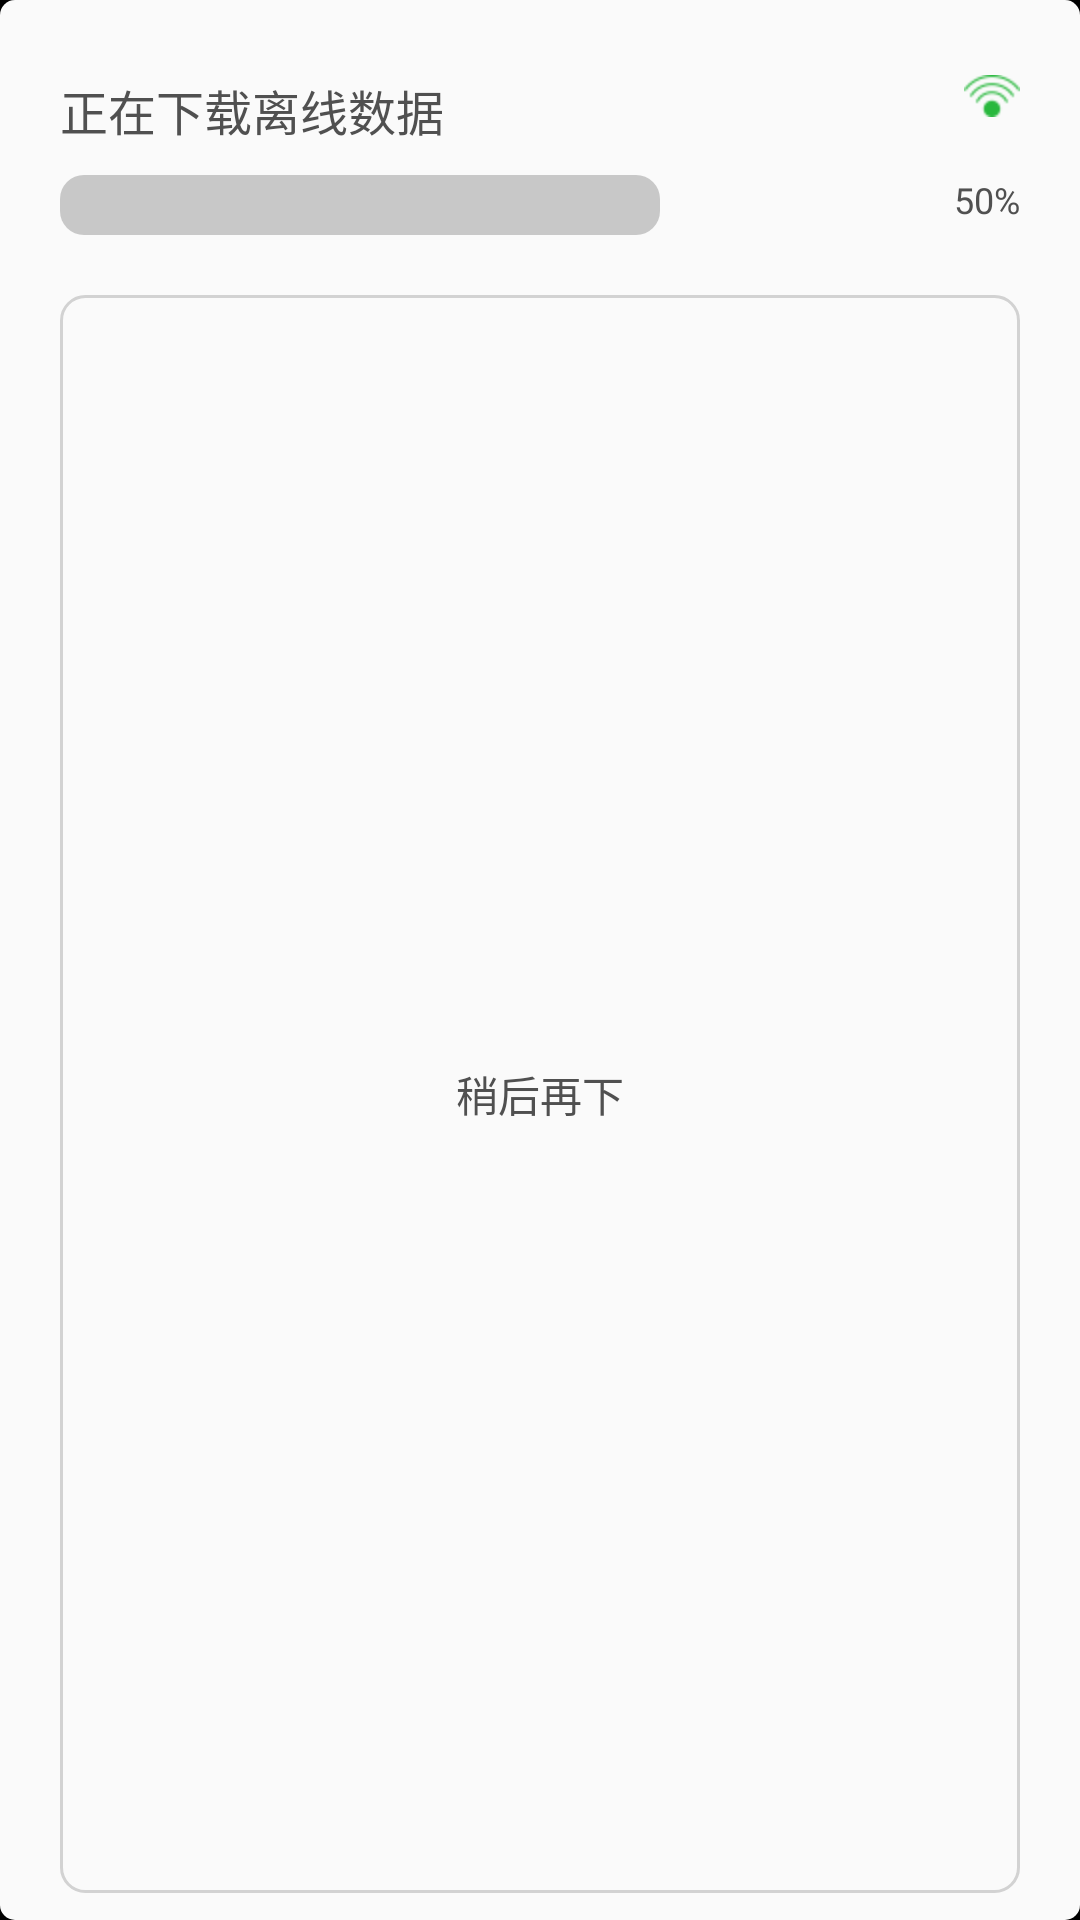

Here is an Android app screen rendered from its layout file. Give the layout XML and the strings, colors and styles it references.
<!-- AndroidManifest.xml: application theme app_theme -->
<!-- res/layout/download_dialog.xml -->
<?xml version="1.0" encoding="utf-8"?>
<LinearLayout xmlns:android="http://schemas.android.com/apk/res/android"
    android:layout_width="wrap_content"
    android:layout_height="wrap_content"
    android:background="@drawable/offdown_bg"
    android:orientation="vertical" >

    <RelativeLayout
        android:layout_width="match_parent"
        android:layout_height="wrap_content"
        android:layout_marginTop="10dp" >

        <TextView
            android:id="@+id/tvOffline"
            style="@style/download_content"
            android:layout_width="wrap_content"
            android:layout_height="wrap_content"
            android:layout_alignParentLeft="true"
            android:layout_marginLeft="20dip"
            android:textSize="@dimen/app_16" />

        <ImageView
            android:id="@+id/imageview"
            android:layout_width="wrap_content"
            android:layout_height="wrap_content"
            android:layout_alignParentRight="true"
            android:layout_marginRight="20dip"
            android:src="@drawable/offline_wifi_icon" />
    </RelativeLayout>

    <RelativeLayout
        android:layout_width="match_parent"
        android:layout_height="wrap_content"
        android:layout_marginTop="10dp" >

        <ProgressBar
            android:id="@+id/download_progress_bar"
            style="?android:attr/progressBarStyleHorizontal"
            android:layout_width="200dip"
            android:layout_height="wrap_content"
            android:layout_alignParentLeft="true"
            android:layout_marginLeft="20dip"
            android:indeterminate="false"
            android:indeterminateOnly="false"
            android:progressDrawable="@drawable/progress_bar_style" />

        <TextView
            android:id="@+id/tv_completed_progress"
            style="@style/download_progress"
            android:layout_alignParentRight="true"
            android:layout_marginRight="20dip" />
    </RelativeLayout>

    <TextView
        android:id="@+id/background_download"
        style="@style/background_download"
        android:layout_width="match_parent"
        android:layout_height="48dp"
        android:layout_gravity="center"
        android:layout_marginLeft="20dp"
        android:layout_marginRight="20dp"
        android:layout_marginTop="20dp"
        android:text="@string/background_download" />

</LinearLayout>
<!-- resources referenced by this layout -->
<resources>
  <dimen name="app_16">16sp</dimen>
  <!-- drawable offdown_bg (drawable) -->
  <?xml version="1.0" encoding="utf-8"?>
  <shape xmlns:android="http://schemas.android.com/apk/res/android" >
  
      <corners android:radius="5dp" />
  
      <size
          android:height="125dp"
          android:width="300dp" />
  
      <solid android:color="@color/exit_bg" />
  
      <stroke android:color="@color/exit_bg" />
  
      <padding
          android:bottom="9dp"
          android:top="15dp" />
  
  </shape>
  <!-- drawable offline_wifi_icon: png bitmap (drawable-hdpi, 1612 bytes) -->
  <!-- drawable progress_bar_style (drawable) -->
  <?xml version="1.0" encoding="utf-8"?>
  <layer-list xmlns:android="http://schemas.android.com/apk/res/android" >
  
      
  
      <item android:id="@android:id/background">
          <shape>
              <corners android:radius="8dip" />
  
              <gradient
                  android:endColor="@color/progress_bar_normal"
                  android:startColor="@color/progress_bar_normal" />
          </shape>
      </item>
      
  
      <item android:id="@android:id/progress">
          <clip>
              <shape>
                  <corners android:radius="8dip" />
  
                  <gradient
                      android:endColor="@color/app_top_bg"
                      android:startColor="@color/app_top_bg" />
              </shape>
          </clip>
      </item>
  
  </layer-list>
  <string name="background_download">稍后再下</string>
  <style name="background_download">
          <item name="android:layout_weight">1.0</item>
          <item name="android:textSize">@dimen/app_14</item>
          <item name="android:background">@drawable/exit_btn_selector</item>
          <item name="android:textColor">@color/app_text</item>
          <item name="android:gravity">center</item>
      </style>
  <style name="download_content">
          <item name="android:layout_width">wrap_content</item>
          <item name="android:layout_height">wrap_content</item>
          <item name="android:text">@string/offline_progress</item>
          <item name="android:textColor">@color/app_text</item>
          <item name="android:textSize">@dimen/app_12</item>
      </style>
  <style name="download_progress">
          <item name="android:layout_width">wrap_content</item>
          <item name="android:layout_height">wrap_content</item>
          <item name="android:text">@string/completed_progress</item>
          <item name="android:textColor">@color/app_text</item>
          <item name="android:textSize">@dimen/app_12</item>
      </style>
  <style name="app_theme" parent="android:Theme.NoTitleBar" />
  <color name="exit_bg">#FAFAFA</color>
  <color name="progress_bar_normal">#C8C8C8</color>
  <color name="app_top_bg">#28b83e</color>
  <dimen name="app_14">14sp</dimen>
  <!-- drawable exit_btn_selector (drawable) -->
  <?xml version="1.0" encoding="utf-8"?>
  <selector xmlns:android="http://schemas.android.com/apk/res/android">
  
      <item android:state_pressed="true"><shape android:shape="rectangle">
              <corners android:radius="8dp" />
  
              <solid android:color="@color/exit_bg" />
  
              <stroke android:width="1.0dp" android:color="@color/app_top_bg" />
  
              <size android:height="48dp" android:width="100dp" />
          </shape></item>
      <item android:state_pressed="false"><shape android:shape="rectangle">
              <corners android:radius="8dp" />
  
              <solid android:color="@color/exit_bg" />
  
              <stroke android:width="1.0dp" android:color="@color/exit_btn_normal" />
  
              <size android:height="48dp" android:width="100dp" />
          </shape></item>
  
  </selector>
  <color name="app_text">#505050</color>
  <string name="offline_progress">正在下载离线数据</string>
  <dimen name="app_12">12sp</dimen>
  <string name="completed_progress">50%</string>
  <color name="exit_btn_normal">#D2D2D2</color>
</resources>
